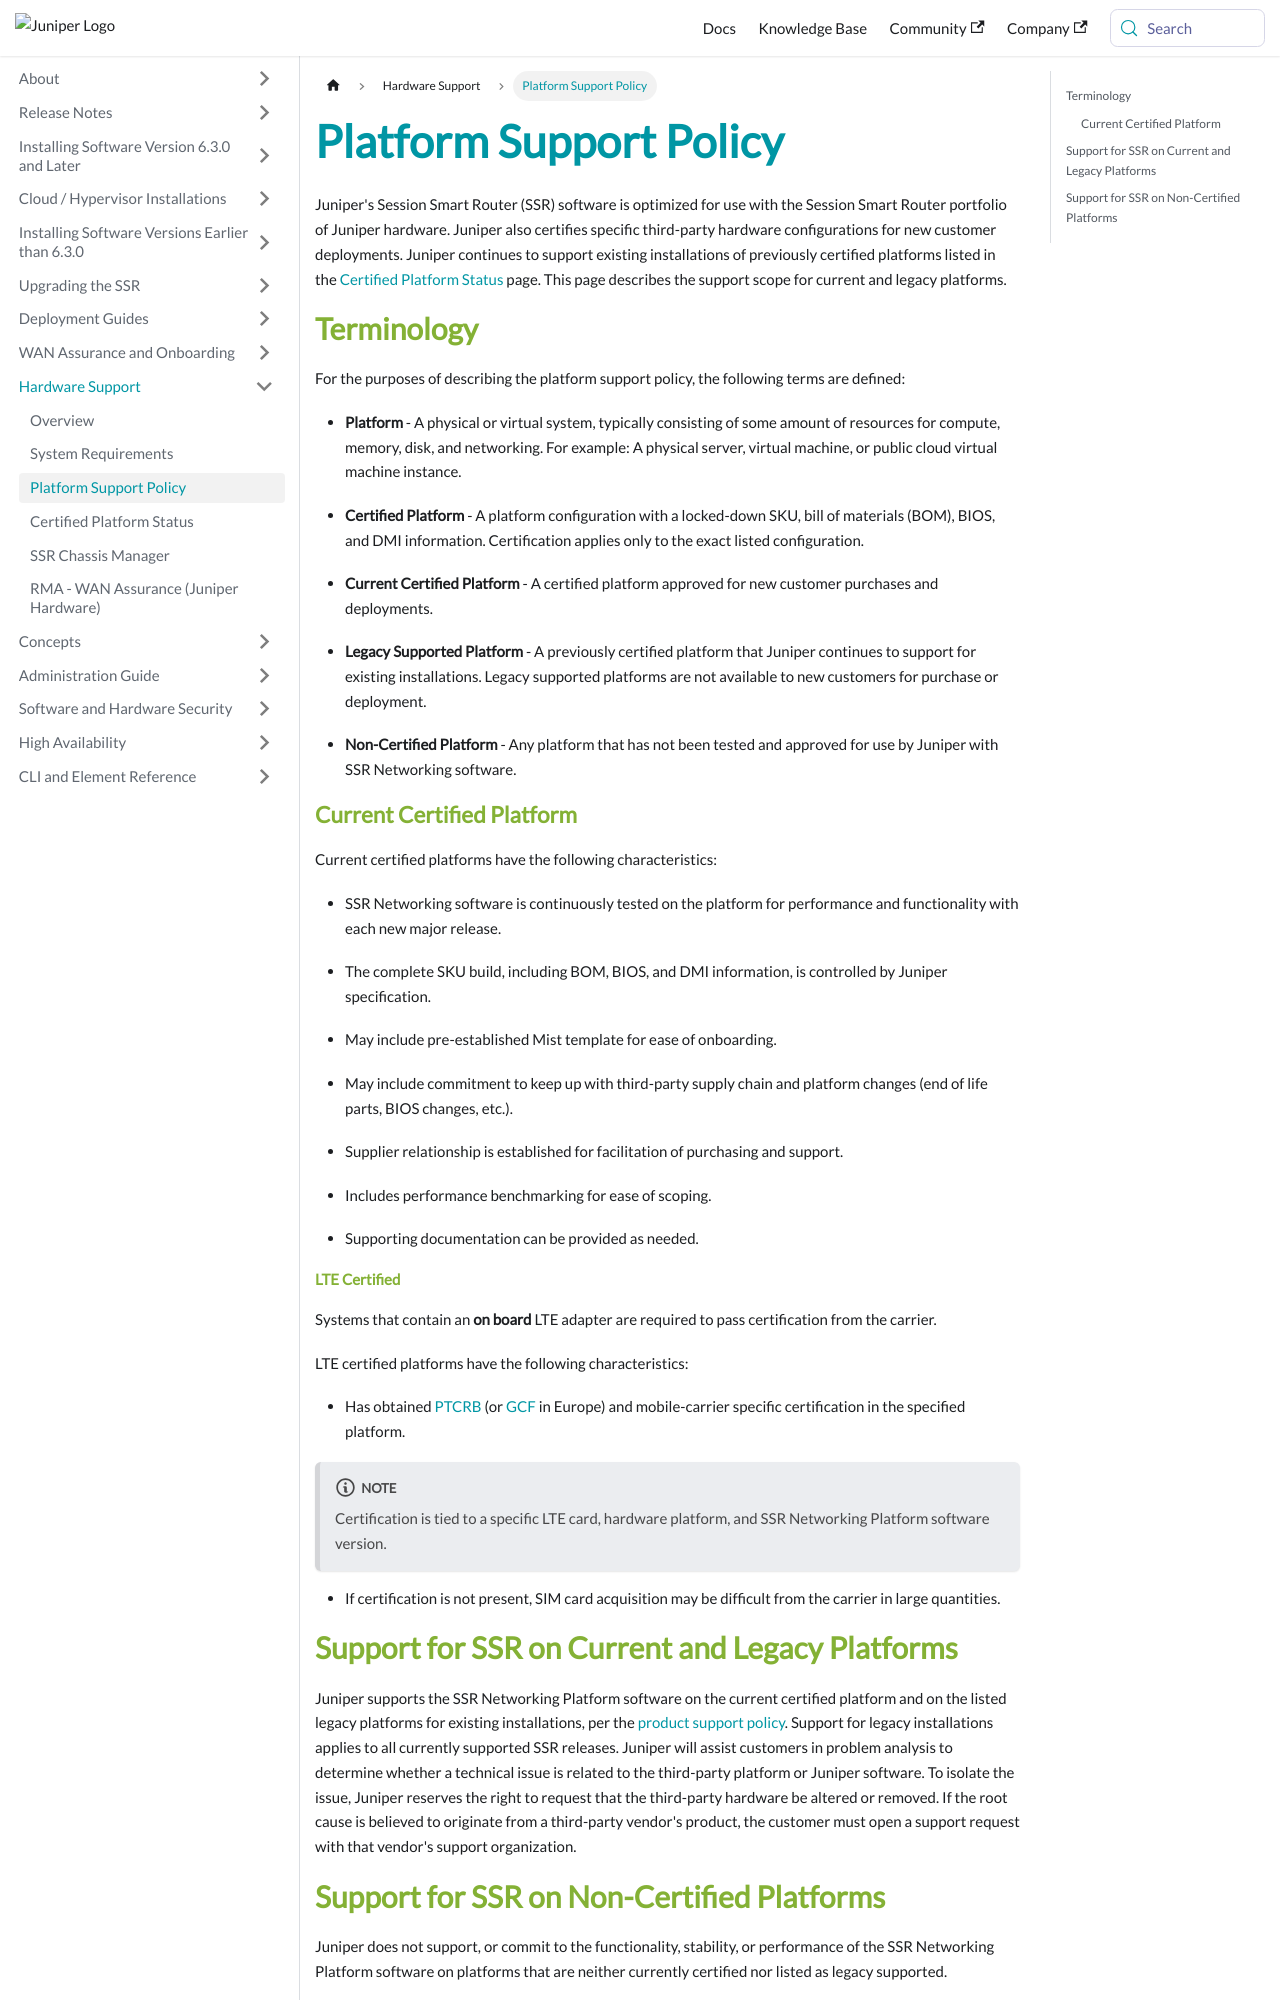

repository: 128technology/docs · page: docs/about_supported_platforms/index.html · generator: docusaurus

---
title: Platform Support Policy
sidebar_label: Platform Support Policy
---

Juniper's Session Smart Router (SSR) software is optimized for use with the Session Smart Router portfolio of Juniper hardware. Juniper also certifies specific third-party hardware configurations for new customer deployments. Juniper continues to support existing installations of previously certified platforms listed in the [Certified Platform Status](about_certified_platforms.mdx) page. This page describes the support scope for current and legacy platforms.

## Terminology

For the purposes of describing the platform support policy, the following terms are defined:

- **Platform** - A physical or virtual system, typically consisting of some amount of resources for compute, memory, disk, and networking. For example: A physical server, virtual machine, or public cloud virtual machine instance.

- **Certified Platform** - A platform configuration with a locked-down SKU, bill of materials (BOM), BIOS, and DMI information. Certification applies only to the exact listed configuration.

- **Current Certified Platform** - A certified platform approved for new customer purchases and deployments.

- **Legacy Supported Platform** - A previously certified platform that Juniper continues to support for existing installations. Legacy supported platforms are not available to new customers for purchase or deployment.

- **Non-Certified Platform** - Any platform that has not been tested and approved for use by Juniper with SSR Networking software.

### Current Certified Platform

Current certified platforms have the following characteristics:

- SSR Networking software is continuously tested on the platform for performance and functionality with each new major release.

- The complete SKU build, including BOM, BIOS, and DMI information, is controlled by Juniper specification.

- May include pre-established Mist template for ease of onboarding.

- May include commitment to keep up with third-party supply chain and platform changes (end of life parts, BIOS changes, etc.).

- Supplier relationship is established for facilitation of purchasing and support.

- Includes performance benchmarking for ease of scoping.

- Supporting documentation can be provided as needed.

#### LTE Certified

Systems that contain an **on board** LTE adapter are required to pass certification from the carrier.

LTE certified platforms have the following characteristics:
- Has obtained [PTCRB](https://en.wikipedia.org/wiki/PTCRB) (or [GCF](https://en.wikipedia.org/wiki/Global_Certification_Forum) in Europe) and mobile-carrier specific certification in the specified platform.
:::note
Certification is tied to a specific LTE card, hardware platform, and SSR Networking Platform software version.
:::
- If certification is not present, SIM card acquisition may be difficult from the carrier in large quantities.
